Image classification data set "Parkinsons-disease-prediction-using-CNN-main" (AmanK1203/Parkinsons-disease on GitHub). Class labels (2): healthy, Parkinsons.

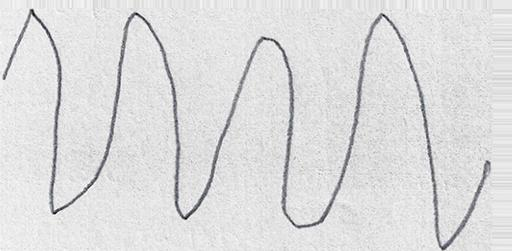
Label: Parkinsons

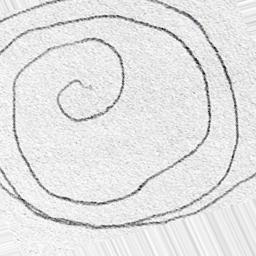
Label: Parkinsons

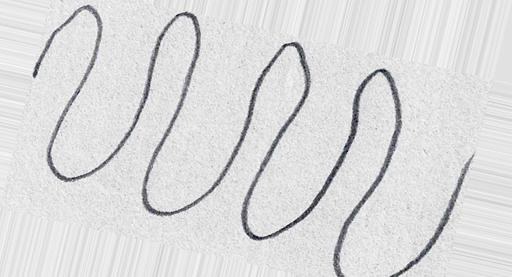
Label: healthy

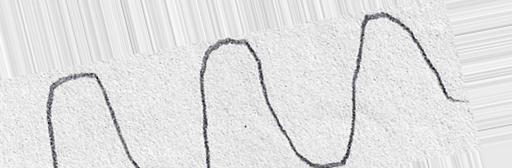
Label: healthy

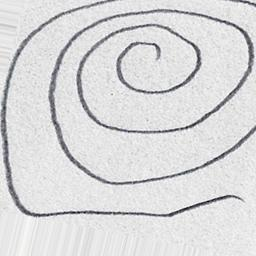
Label: healthy

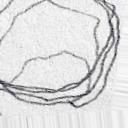
Label: Parkinsons
